Run: headless pygame with SDL's dummy video driver; simulated clock (each Clock.tick advances the game by its frame time, no real sleeping); random seed 0; keys injected as events and as key.get_pressed() state; mouse plan: one left click at the window centre at the start of phase 2, then a move to the lower-right quarter at the start of phase 3.
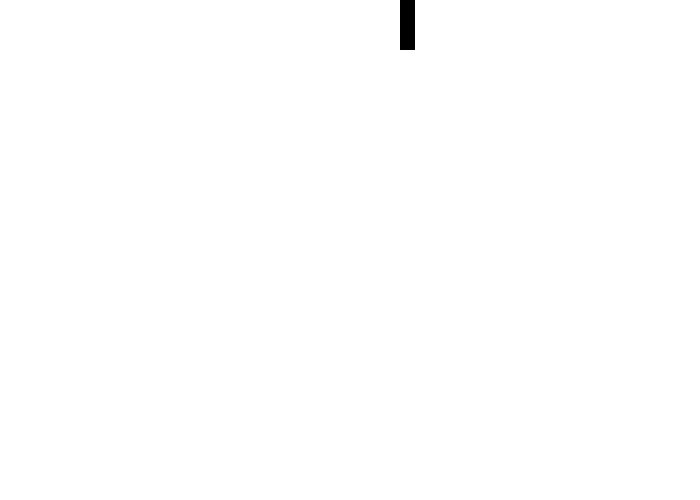
Frame 1 of 2 · flips 1–60 · no input
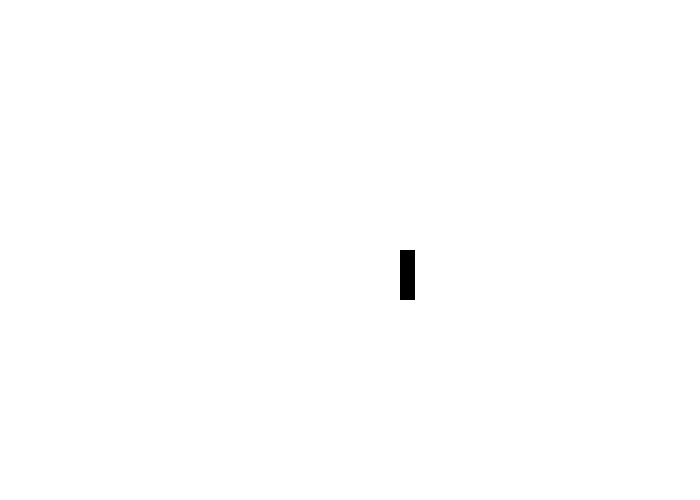
Frame 2 of 2 · flips 61–180 · clicked the window centre · tapped SPACE, RETURN · held RIGHT (→), D (game ended)

The pygame program that drew these frames:


import pygame

pygame.init()

# Defining some colors

BLACK = (  0,   0,   0)
WHITE = (255, 255, 255)
GREEN = (  0, 255,   0)
RED   = (255,   0,   0)
BLUE  = (  0,   0, 255)

PI = 3.141592653

# Set the width and height of the screen [width, height]

size = (700, 500)
screen = pygame.display.set_mode(size)
pygame.mouse.set_pos((700/2),(500/2))

def mousePosition():
    return pygame.mouse.get_pos()[1]


pygame.display.set_caption("Professor Craven's Cool Game")

paddleSize =  [15, 50]



def drawPaddle(x, y):
    pygame.draw.rect(screen, BLACK,[x, y, 15, 50])


pos = pygame.mouse.get_pos()
x = pos[0]
y = pos[1]

# Loop until the user clicks the close button.
done = False

# Used to manage how fast the clock screen updates
clock = pygame.time.Clock()

# --------------- Main Program Loop ---------------

while not done:
    #--- Main event loop
    pygame.mouse.set_visible(False)
    pygame.event.set_grab(True)

    for event in pygame.event.get(): # User did something
        if event.type == pygame.QUIT: # If use clicked close
            done = True # Flag that we are done so we exit this loop

        if event.type == pygame.KEYDOWN:
            print("Escape")
            done = True


        if event.type == pygame.MOUSEMOTION:
            if event.rel[1] != 0:
                print('Youre moving the paddle')
                print(mousePosition())
                pos = pygame.mouse.get_pos()
                y = pos[1]






    # Game logic goes here

    # Screen clearing goes here

    # First, clear the screen to white. Don't put other drawing commands
    # above this, or they will be erased with this command.
    screen.fill(WHITE)

    # Drawing logic goes here
    # Draw a rectangle

    drawPaddle(400, y)

    # Go ahead and update the screen with what we've drawn.
    pygame.display.flip()

    #--- Limit to 60 frames per second
    clock.tick(60)

pygame.quit()
